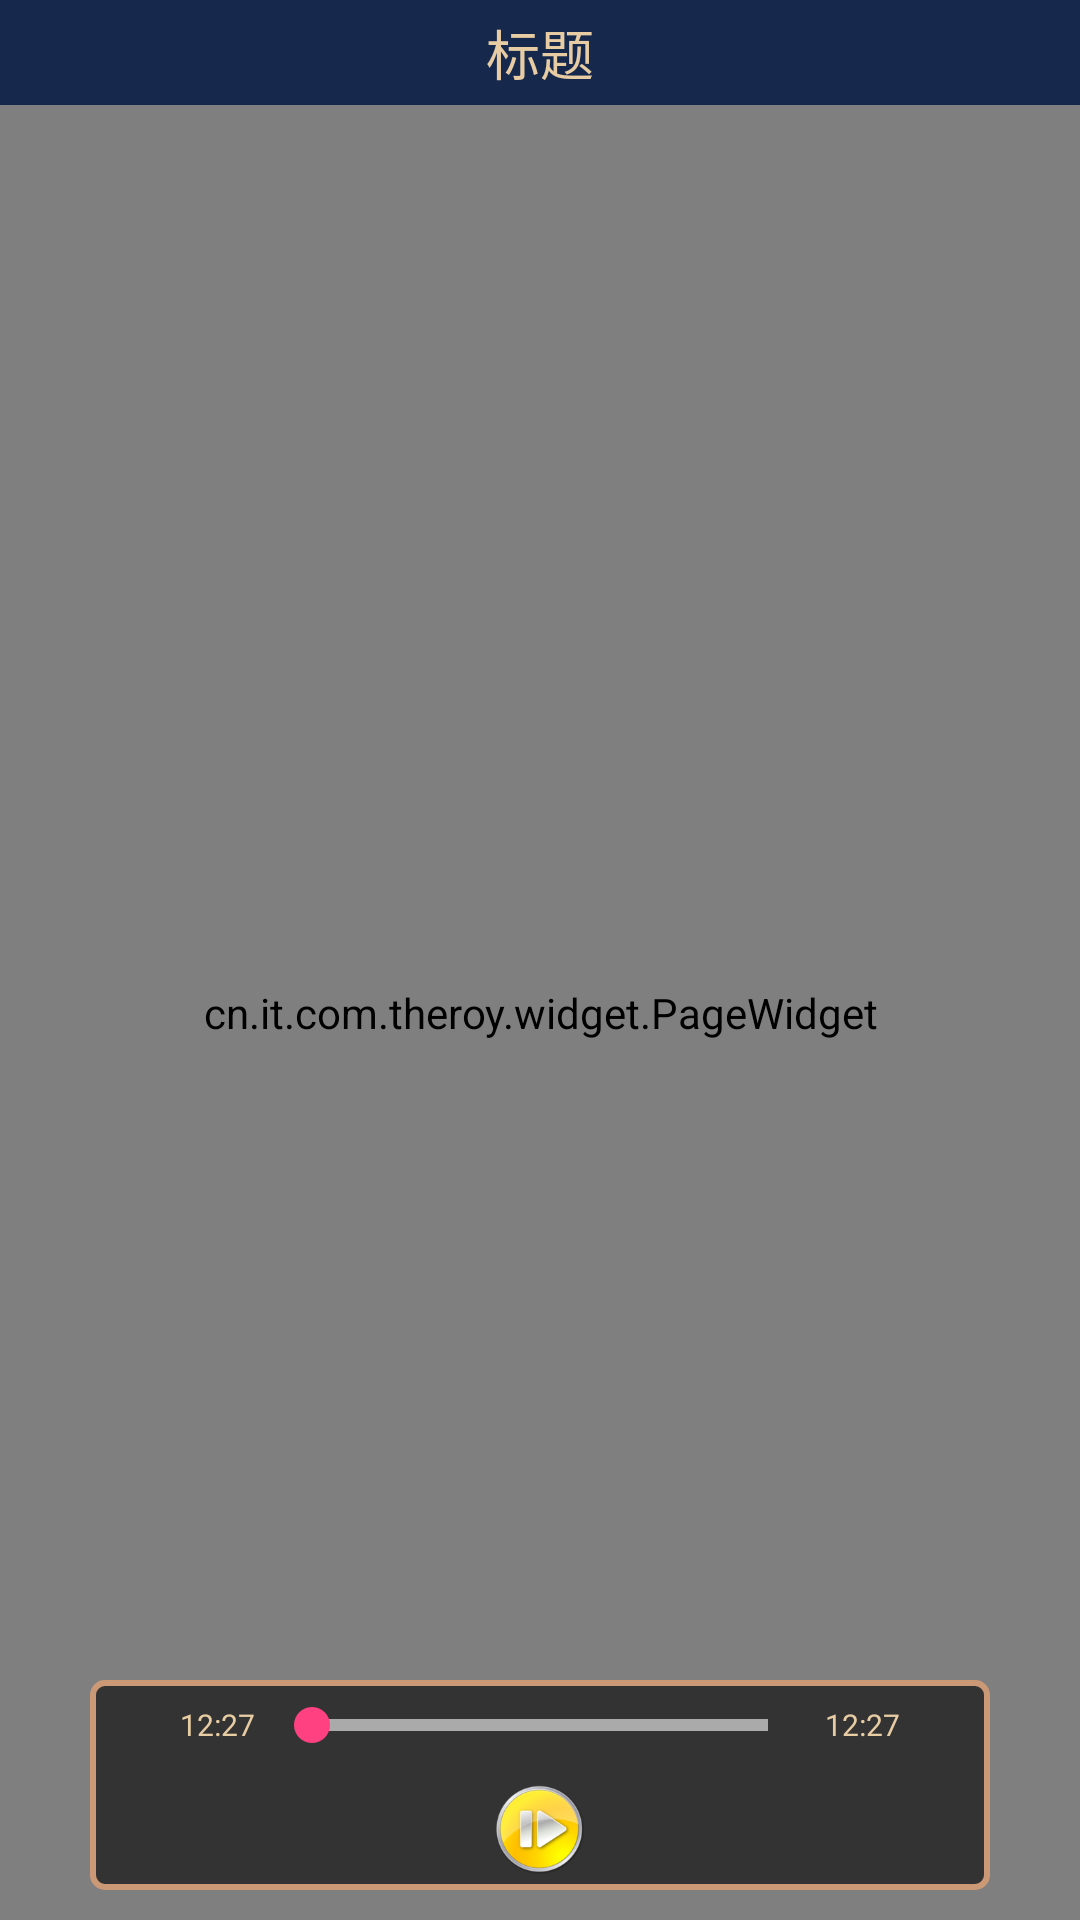

Here is an Android app screen rendered from its layout file. Give the layout XML and the strings, colors and styles it references.
<!-- AndroidManifest.xml: application theme AppTheme -->
<!-- res/layout/activity_detail.xml -->
<?xml version="1.0" encoding="utf-8"?>
<RelativeLayout xmlns:android="http://schemas.android.com/apk/res/android"
    xmlns:app="http://schemas.android.com/apk/res-auto"
    xmlns:tools="http://schemas.android.com/tools"
    android:id="@+id/rootview"
    android:layout_width="match_parent"
    android:layout_height="match_parent"
    tools:context="cn.it.com.theroy.activity.DetailActivity">

    <cn.it.com.theroy.widget.PageWidget
        android:id="@+id/pagewidget"
        android:layout_width="match_parent"
        android:layout_height="match_parent"
        android:layout_marginTop="35dp" />

    <TextView
        android:id="@+id/titile"
        android:layout_width="match_parent"
        android:layout_height="35dp"
        android:background="@color/color_336699"
        android:gravity="center"
        android:text="标题"
        android:textColor="@color/color_cc9900"
        android:textSize="18sp" />

    <LinearLayout
        android:id="@+id/ll_progress_container"
        android:layout_width="300dp"
        android:layout_height="70dp"
        android:layout_alignParentBottom="true"
        android:layout_centerHorizontal="true"
        android:layout_marginBottom="10dp"
        android:background="@drawable/shape_rect_audio_play"
        android:orientation="vertical"
        android:paddingLeft="30dp"
        android:paddingRight="30dp">

        <LinearLayout
            android:layout_width="match_parent"
            android:layout_height="30dp"
            android:orientation="horizontal">

            <TextView
                android:id="@+id/tv_cur_time"
                android:layout_width="wrap_content"
                android:layout_height="match_parent"
                android:gravity="center_vertical"
                android:text="12:27"
                android:textColor="@color/color_cc9900"
                android:textSize="10sp" />

            <SeekBar
                android:id="@+id/playSeekBar"
                android:layout_width="0dp"
                android:layout_height="wrap_content"
                android:layout_gravity="center_vertical"
                android:layout_marginLeft="3dp"
                android:layout_marginRight="3dp"
                android:layout_weight="1"
                android:maxHeight="4.0dip"
                android:minHeight="4.0dip"
                android:progressDrawable="@drawable/layer_list_seekbar" />

            <TextView
                android:id="@+id/tv_total_time"
                android:layout_width="wrap_content"
                android:layout_height="match_parent"
                android:gravity="center_vertical"
                android:text="12:27"
                android:textColor="@color/color_cc9900"
                android:textSize="10sp" />
        </LinearLayout>

        <View
            android:id="@+id/replayButton"
            android:layout_width="30dp"
            android:layout_height="30dp"
            android:layout_gravity="center_horizontal"
            android:layout_marginBottom="5dp"
            android:layout_marginTop="5dp"
            android:background="@drawable/ic_pause" />


    </LinearLayout>
</RelativeLayout>
<!-- resources referenced by this layout -->
<resources>
  <color name="color_336699">#16294d</color>
  <color name="color_cc9900">#e8cda4</color>
  <!-- drawable ic_pause: jpg bitmap (drawable-xhdpi, 18261 bytes) -->
  <!-- drawable layer_list_seekbar (drawable) -->
  <?xml version="1.0" encoding="utf-8"?>
  <layer-list xmlns:android="http://schemas.android.com/apk/res/android">
      <item>
          <shape>
              <solid android:color="@color/color_aaaaaa" />
          </shape>
      </item>
      <item>
          <clip>
              <shape>
                  <solid android:color="@color/color_3462ff" />
              </shape>
          </clip>
      </item>
      <item>
          <clip>
              <shape>
                  <solid android:color="@color/color_3462ff" />
              </shape>
          </clip>
      </item>
  </layer-list>
  <!-- drawable shape_rect_audio_play (drawable) -->
  <?xml version="1.0" encoding="utf-8"?>
  <shape xmlns:android="http://schemas.android.com/apk/res/android">
      <corners android:radius="4dp" />
      <solid android:color="#99000000" />
      <stroke
          android:width="2dp"
          android:color="#cc9977" />
  
  </shape>
  <style name="AppTheme" parent="Theme.AppCompat.Light.DarkActionBar">
          
          <item name="colorPrimary">@color/colorPrimary</item>
          <item name="colorPrimaryDark">@color/colorPrimaryDark</item>
          <item name="colorAccent">@color/colorAccent</item>
      </style>
  <color name="color_aaaaaa">#aaaaaa</color>
  <color name="color_3462ff">#3462ff</color>
  <color name="colorPrimary">#3F51B5</color>
  <color name="colorPrimaryDark">#16294d</color>
  <color name="colorAccent">#FF4081</color>
</resources>
